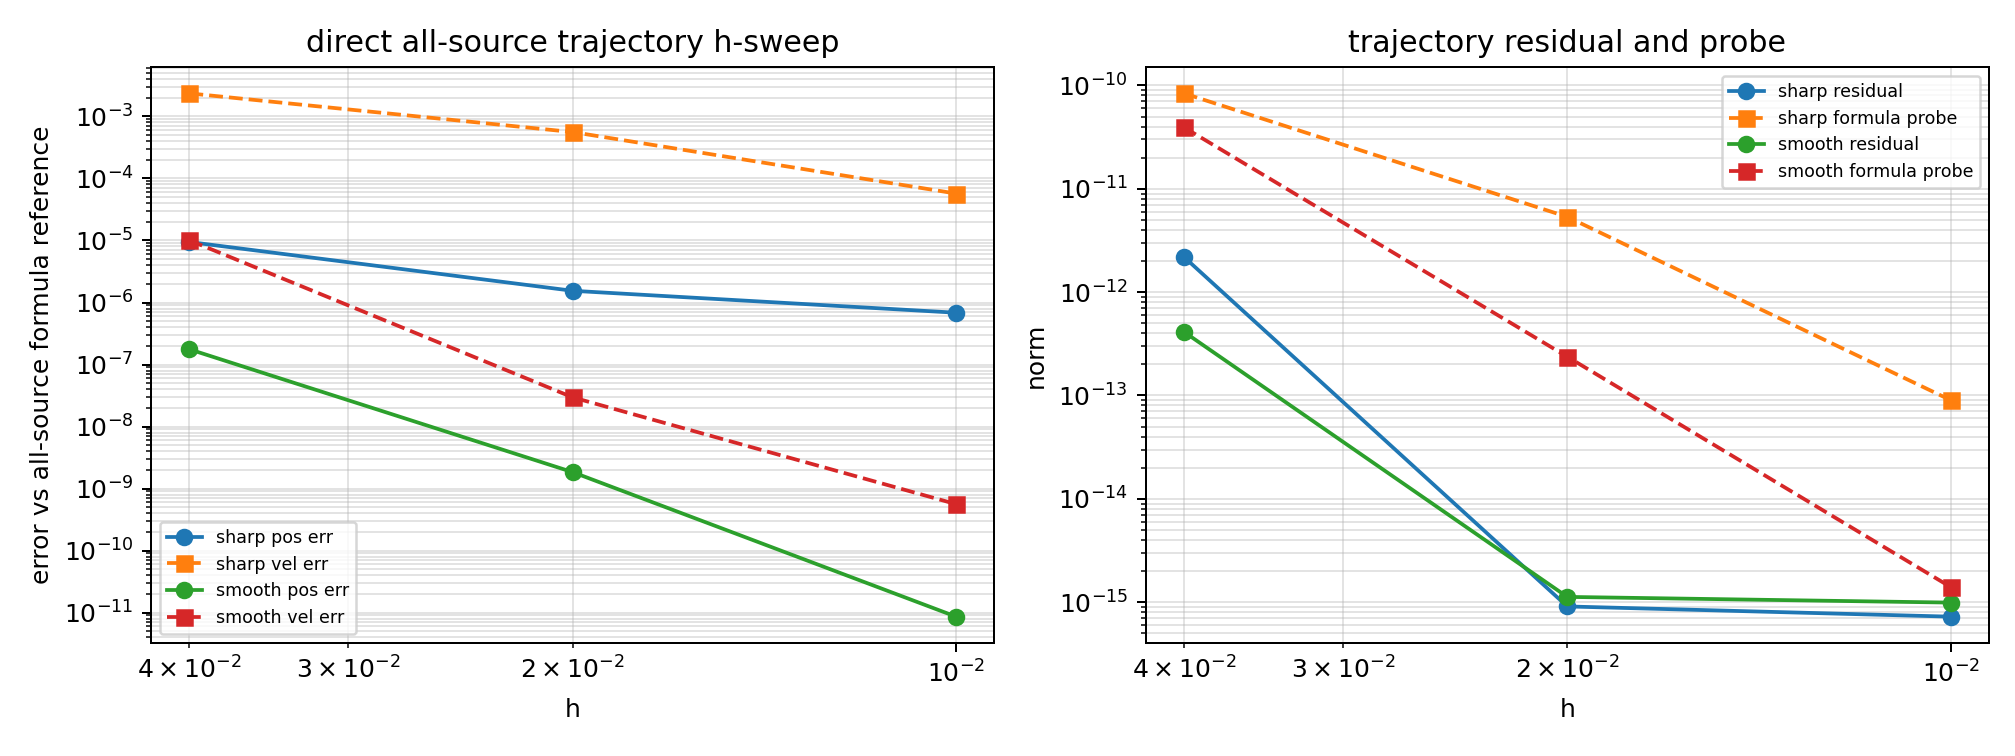

Source data for this figure (header and first rows):
case, h, reference_h, t_final, status, error_message, steps, runtime_sec, position_error_vs_all_source_reference, velocity_error_vs_all_source_reference, max_endpoint_position_constraint_norm, max_endpoint_velocity_constraint_norm, max_all_source_trajectory_residual_norm, max_all_source_trajectory_stage_residual…, max_all_source_formula_probe_norm, max_weighted_stage_residual_norm, max_unweighted_stage_residual_norm, max_weighted_endpoint_node_residual_norm, total_newton_iterations, max_newton_iterations, position_observed_order, velocity_observed_order, probe_observed_order, stage_residual_observed_order
cylindrical_smooth, 0.04, 0.005, 0.08, stage_probe_all_source_trajectory_bridge…, , 2, 9.26003333e-01, 1.7613180251754269e-07, 1.0072717818273027e-05, 4.6486449116383076e-16, 2.6582772383559421e-16, 4.1296449626844494e-13, 4.1296444720707084e-13, 3.9340281005669991e-11, 3.9307416378515017e-11, 3.4035327870335484e-10, 1.3811071309460372e-16, 12, 6, 7.1608569560827240e+00, 7.0661839142135854e+00, 7.3888671294695110e+00, 4.3534381393196018e+00
cylindrical_smooth, 0.02, 0.005, 0.08, stage_probe_all_source_trajectory_bridge…, , 4, 1.91749774e+00, 1.8381849110136487e-09, 2.9538769897761724e-08, 6.4349641156677840e-16, 4.0885179223310859e-16, 1.1243692842245139e-15, 1.1166025030572079e-15, 2.3705698384925586e-13, 2.3714068527611521e-13, 2.9042271837172421e-12, 9.8963383517921157e-17, 24, 6, 7.1608569560827240e+00, 7.0661839142135854e+00, 7.3888671294695110e+00, 4.3534381393196018e+00
cylindrical_smooth, 0.01, 0.005, 0.08, stage_probe_all_source_trajectory_bridge…, , 8, 3.97022596e+00, 8.6014625494353820e-12, 5.6089302773935702e-10, 7.8691967485060506e-16, 1.9349962027163640e-16, 9.9029927601119590e-16, 9.8828393490705053e-16, 1.4005421312492911e-15, 1.4968727971654026e-15, 2.5779522620643530e-14, 6.8739218616408453e-17, 48, 6, 7.1608569560827240e+00, 7.0661839142135854e+00, 7.3888671294695110e+00, 4.3534381393196018e+00
cylindrical_sharp, 0.04, 0.005, 0.08, stage_probe_all_source_trajectory_bridge…, , 2, 1.16761228e+00, 9.4524703156033387e-06, 2.3564815933178949e-03, 2.5314477438528170e-16, 2.5348050959299080e-16, 2.1922478651160064e-12, 2.1922478601993854e-12, 8.3834172876259708e-11, 8.3628869812418023e-11, 7.2389069486573811e-10, 1.4094166058512357e-16, 13, 7, 1.8935248325022167e+00, 2.6833716243077461e+00, 4.9309054154939549e+00, 5.7925106798644155e+00
cylindrical_sharp, 0.02, 0.005, 0.08, stage_probe_all_source_trajectory_bridge…, , 4, 2.18991142e+00, 1.5446337463697318e-06, 5.5985060522095156e-04, 6.6043485043818667e-16, 1.4203204951173325e-16, 9.0899689035446493e-16, 8.8891971742814198e-16, 5.3489195250497943e-12, 5.3490229996325011e-12, 6.5511139061750035e-11, 7.8748901518454480e-17, 25, 7, 1.8935248325022167e+00, 2.6833716243077461e+00, 4.9309054154939549e+00, 5.7925106798644155e+00
cylindrical_sharp, 0.01, 0.005, 0.08, stage_probe_all_source_trajectory_bridge…, , 8, 4.31566249e+00, 6.8474643198483066e-07, 5.7110157113471803e-05, 7.0235517467086625e-16, 2.8284010289033238e-16, 7.2393991740666504e-16, 7.1359323658652484e-16, 9.0099050071979339e-14, 8.9998145152417034e-14, 1.5589582268941633e-12, 5.0515801820236225e-17, 49, 7, 1.8935248325022167e+00, 2.6833716243077461e+00, 4.9309054154939549e+00, 5.7925106798644155e+00
